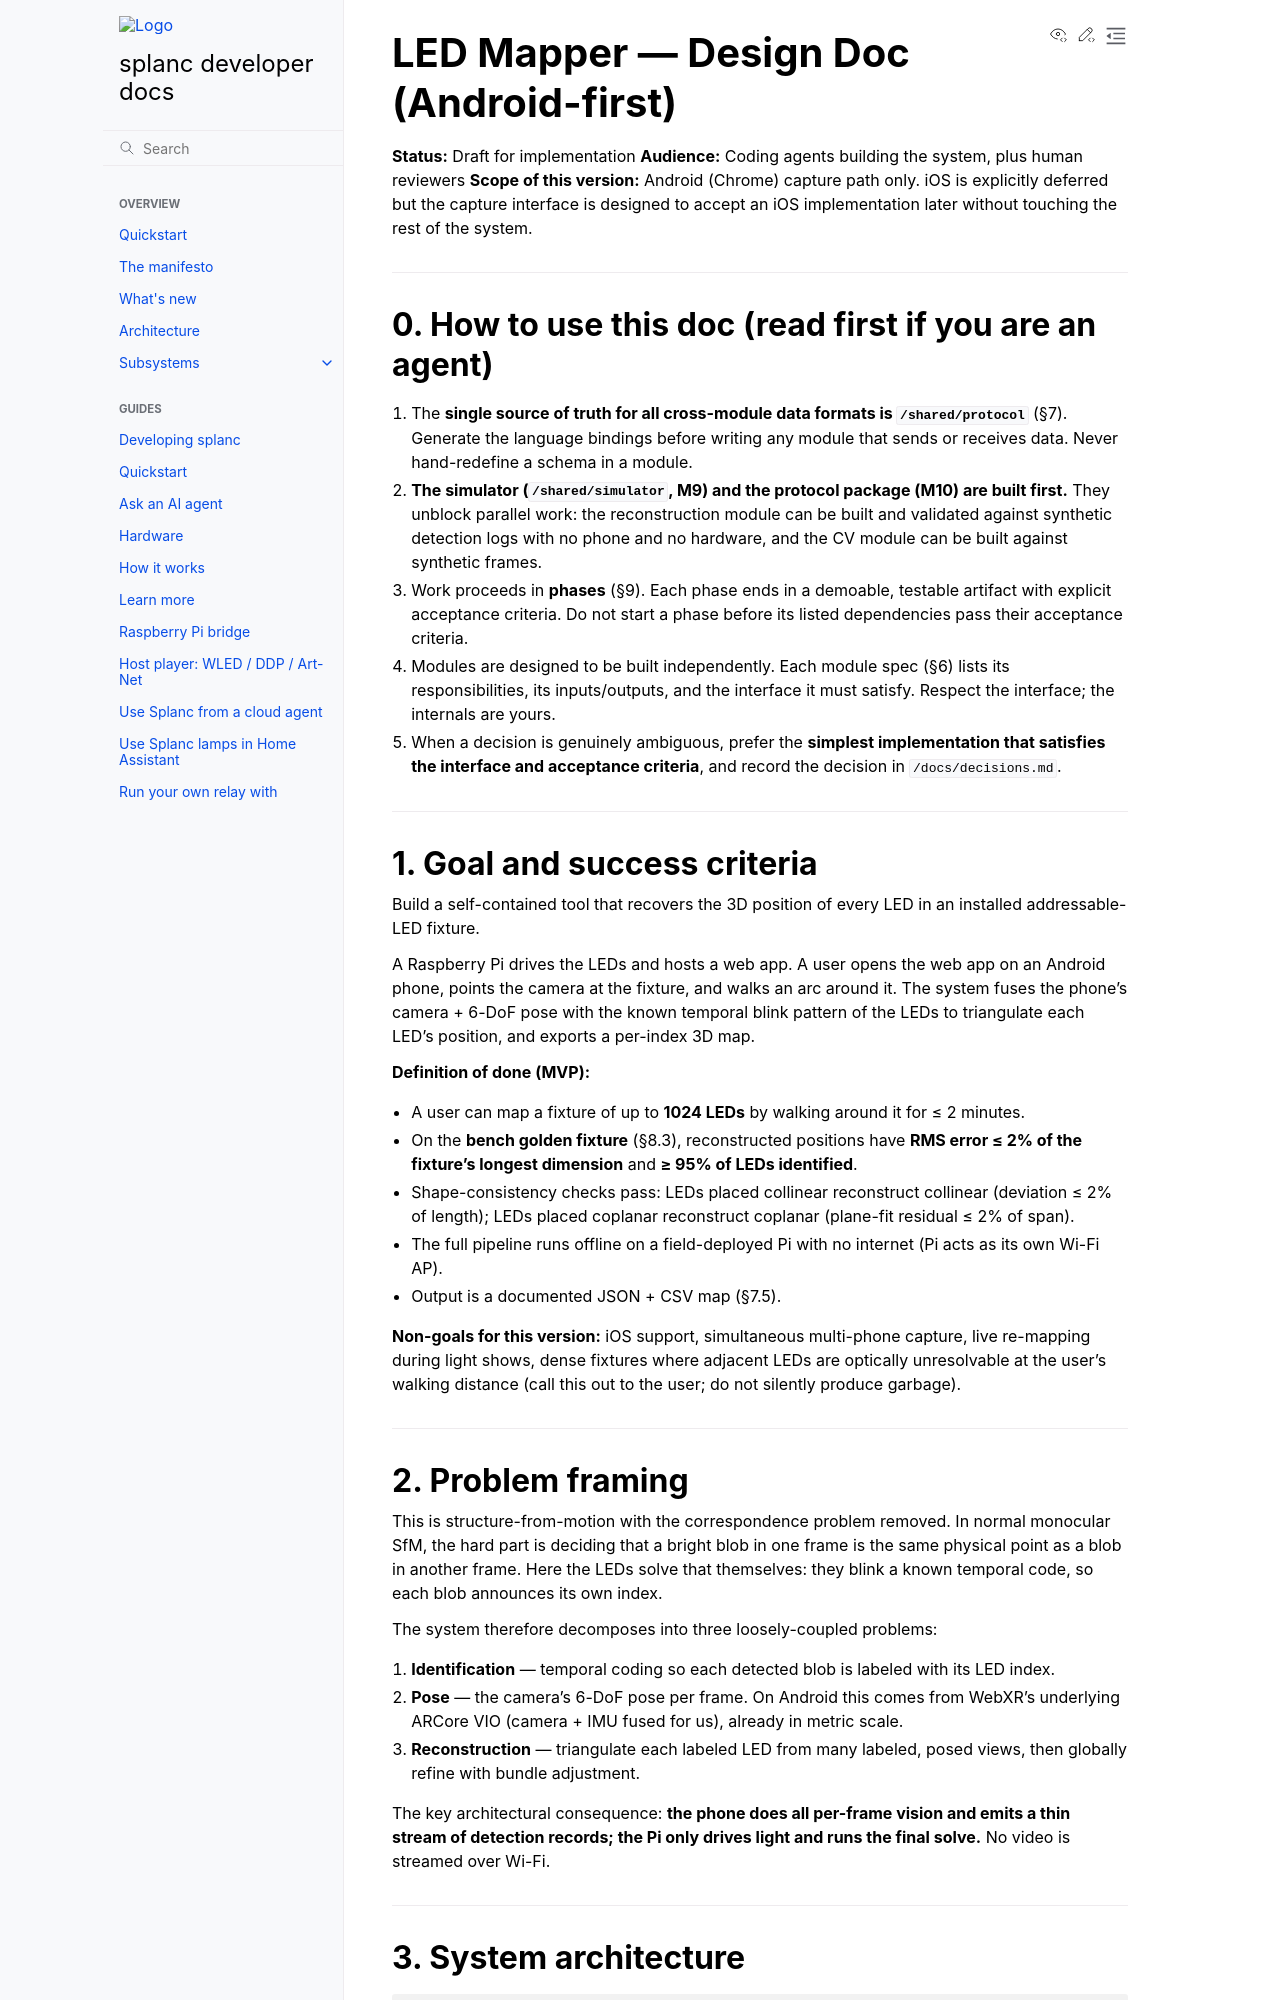

repository: fughilli/splanc · page: docs/led-mapper-design.html · generator: sphinx

# LED Mapper — Design Doc (Android-first)

**Status:** Draft for implementation
**Audience:** Coding agents building the system, plus human reviewers
**Scope of this version:** Android (Chrome) capture path only. iOS is explicitly deferred but the capture interface is designed to accept an iOS implementation later without touching the rest of the system.

---

## 0. How to use this doc (read first if you are an agent)

1. The **single source of truth for all cross-module data formats is `/shared/protocol`** (§7). Generate the language bindings before writing any module that sends or receives data. Never hand-redefine a schema in a module.
2. **The simulator (`/shared/simulator`, M9) and the protocol package (M10) are built first.** They unblock parallel work: the reconstruction module can be built and validated against synthetic detection logs with no phone and no hardware, and the CV module can be built against synthetic frames.
3. Work proceeds in **phases** (§9). Each phase ends in a demoable, testable artifact with explicit acceptance criteria. Do not start a phase before its listed dependencies pass their acceptance criteria.
4. Modules are designed to be built independently. Each module spec (§6) lists its responsibilities, its inputs/outputs, and the interface it must satisfy. Respect the interface; the internals are yours.
5. When a decision is genuinely ambiguous, prefer the **simplest implementation that satisfies the interface and acceptance criteria**, and record the decision in `/docs/decisions.md`.

---

## 1. Goal and success criteria

Build a self-contained tool that recovers the 3D position of every LED in an installed addressable-LED fixture.

A Raspberry Pi drives the LEDs and hosts a web app. A user opens the web app on an Android phone, points the camera at the fixture, and walks an arc around it. The system fuses the phone's camera + 6-DoF pose with the known temporal blink pattern of the LEDs to triangulate each LED's position, and exports a per-index 3D map.

**Definition of done (MVP):**

- A user can map a fixture of up to **1024 LEDs** by walking around it for ≤ 2 minutes.
- On the **bench golden fixture** (§8.3), reconstructed positions have **RMS error ≤ 2% of the fixture's longest dimension** and **≥ 95% of LEDs identified**.
- Shape-consistency checks pass: LEDs placed collinear reconstruct collinear (deviation ≤ 2% of length); LEDs placed coplanar reconstruct coplanar (plane-fit residual ≤ 2% of span).
- The full pipeline runs offline on a field-deployed Pi with no internet (Pi acts as its own Wi-Fi AP).
- Output is a documented JSON + CSV map (§7.5).

**Non-goals for this version:** iOS support, simultaneous multi-phone capture, live re-mapping during light shows, dense fixtures where adjacent LEDs are optically unresolvable at the user's walking distance (call this out to the user; do not silently produce garbage).

---

## 2. Problem framing

This is structure-from-motion with the correspondence problem removed. In normal monocular SfM, the hard part is deciding that a bright blob in one frame is the same physical point as a blob in another frame. Here the LEDs solve that themselves: they blink a known temporal code, so each blob announces its own index.

The system therefore decomposes into three loosely-coupled problems:

1. **Identification** — temporal coding so each detected blob is labeled with its LED index.
2. **Pose** — the camera's 6-DoF pose per frame. On Android this comes from WebXR's underlying ARCore VIO (camera + IMU fused for us), already in metric scale.
3. **Reconstruction** — triangulate each labeled LED from many labeled, posed views, then globally refine with bundle adjustment.

The key architectural consequence: **the phone does all per-frame vision and emits a thin stream of detection records; the Pi only drives light and runs the final solve.** No video is streamed over Wi-Fi.

---
